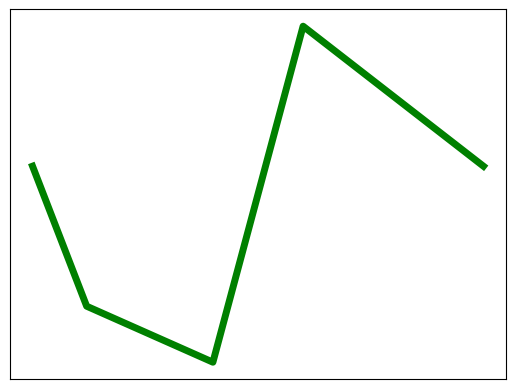

Recreate this plot in Python.
import matplotlib.pyplot as plt

x = [5, 8, 15, 20, 30]
y = [15, 10, 8, 20, 15]
plt.plot(x, y, color='g', linewidth=5)

# getting current axes
a = plt.gca()

# set visibility of x-axis as False
xax = a.axes.get_xaxis()
xax = xax.set_visible(False)

# set visibility of y-axis as False
yax = a.axes.get_yaxis()
yax = yax.set_visible(False)

plt.show()
